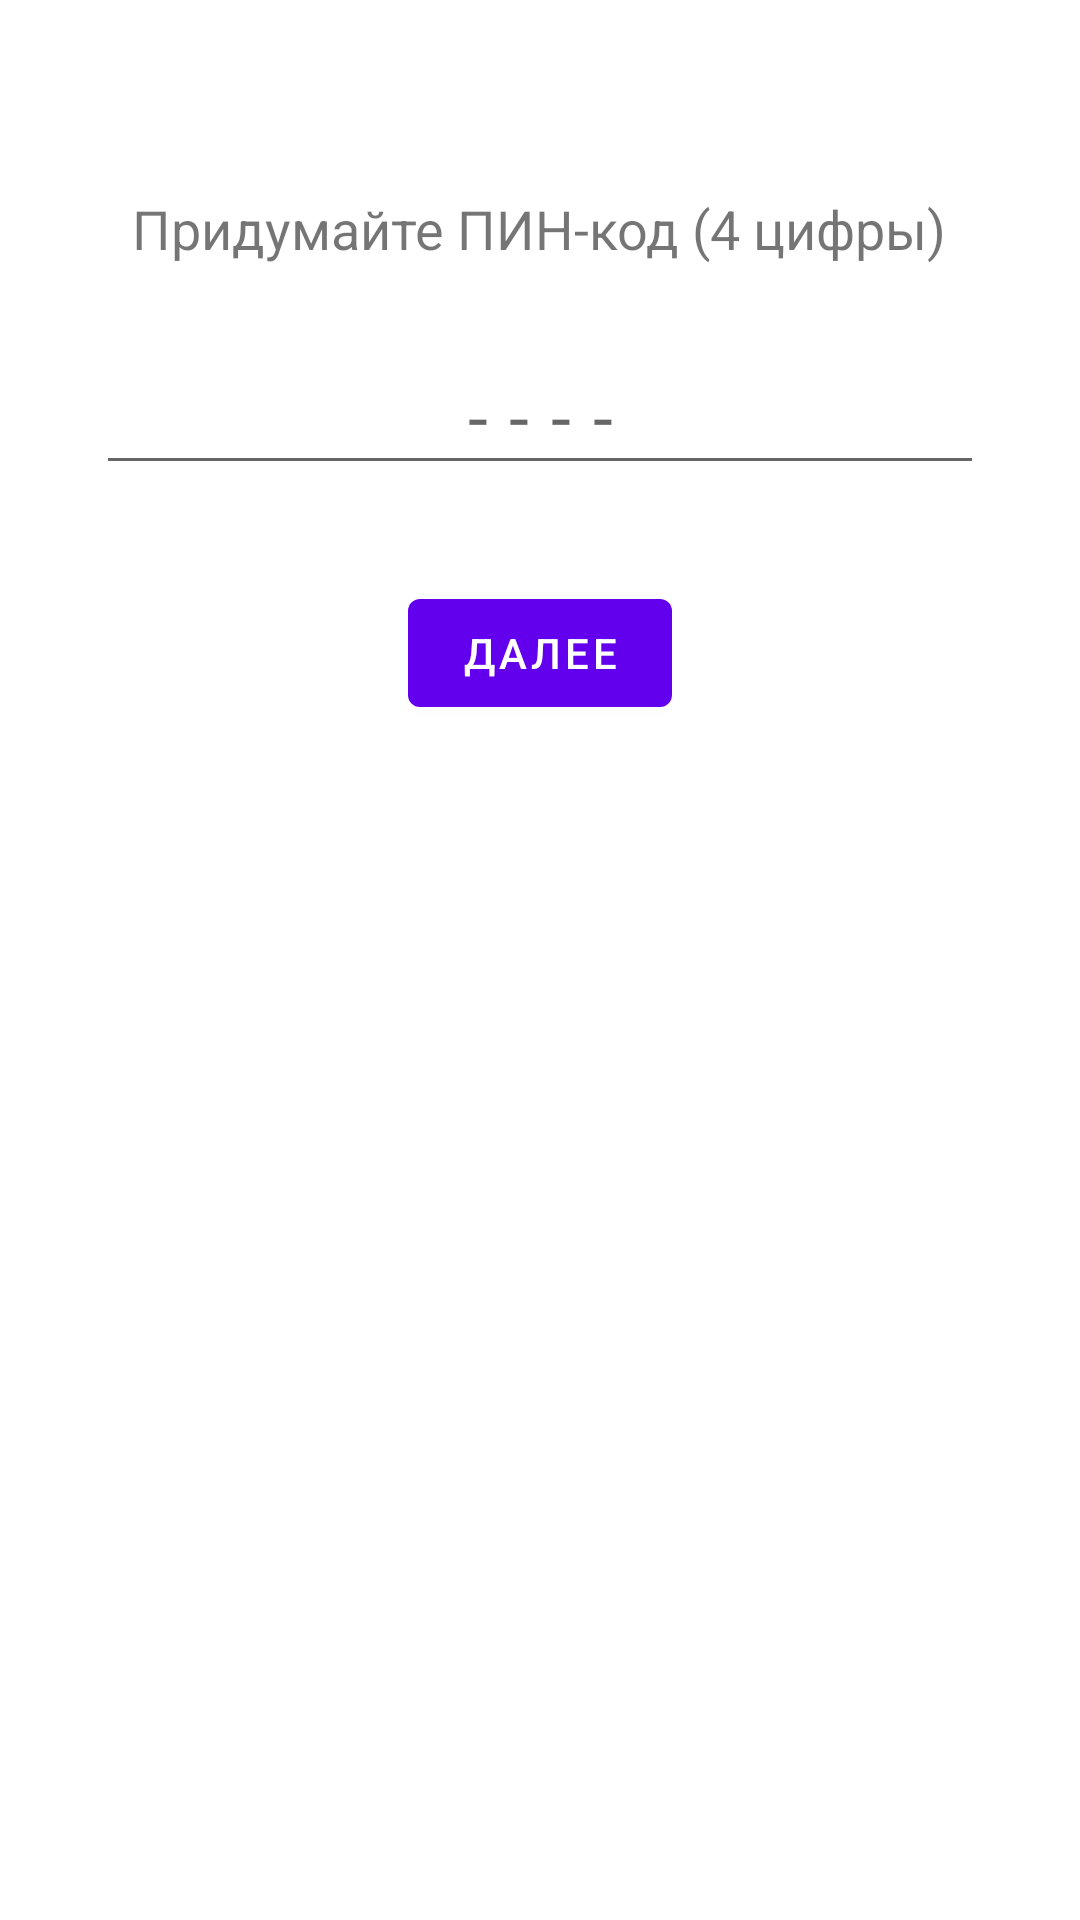

This screen was rendered from an Android layout file. Write that file and the resources it references.
<!-- AndroidManifest.xml: activity theme Theme.MaterialComponents.DayNight.NoActionBar -->
<!-- res/layout/activity_pin_setup.xml -->
<?xml version="1.0" encoding="utf-8"?>
<LinearLayout xmlns:android="http://schemas.android.com/apk/res/android"
    xmlns:app="http://schemas.android.com/apk/res-auto"
    xmlns:tools="http://schemas.android.com/tools"
    android:layout_width="match_parent"
    android:layout_height="match_parent"
    android:orientation="vertical"
    android:gravity="center_horizontal"
    android:padding="32dp"
    tools:context=".PinSetupActivity">

    <TextView
        android:id="@+id/tv_pin_instruction"
        android:layout_width="wrap_content"
        android:layout_height="wrap_content"
        android:layout_marginTop="32dp"
        android:textSize="18sp"
        android:text="Придумайте ПИН-код (4 цифры)"
        android:gravity="center"/>

    <EditText
        android:id="@+id/et_pin_entry_1"
        android:layout_width="match_parent"
        android:layout_height="wrap_content"
        android:layout_marginTop="24dp"
        android:maxLength="4"
        android:inputType="numberPassword"
        android:gravity="center"
        android:textSize="24sp"
        android:hint="----"
        android:letterSpacing="0.3"/> <EditText
    android:id="@+id/et_pin_entry_2"
    android:layout_width="match_parent"
    android:layout_height="wrap_content"
    android:layout_marginTop="16dp"
    android:maxLength="4"
    android:inputType="numberPassword"
    android:gravity="center"
    android:textSize="24sp"
    android:hint="----"
    android:letterSpacing="0.3"
    android:visibility="gone" /> <Button
    android:id="@+id/btn_pin_confirm"
    android:layout_width="wrap_content"
    android:layout_height="wrap_content"
    android:layout_marginTop="32dp"
    android:text="Далее"/>

    <TextView
        android:id="@+id/tv_pin_error"
        android:layout_width="wrap_content"
        android:layout_height="wrap_content"
        android:layout_marginTop="16dp"
        android:textColor="@android:color/holo_red_dark"
        android:visibility="gone"
        tools:text="ПИН-коды не совпадают"
        tools:visibility="visible"/>


</LinearLayout>
<!-- resources referenced by this layout -->
<resources>

</resources>
